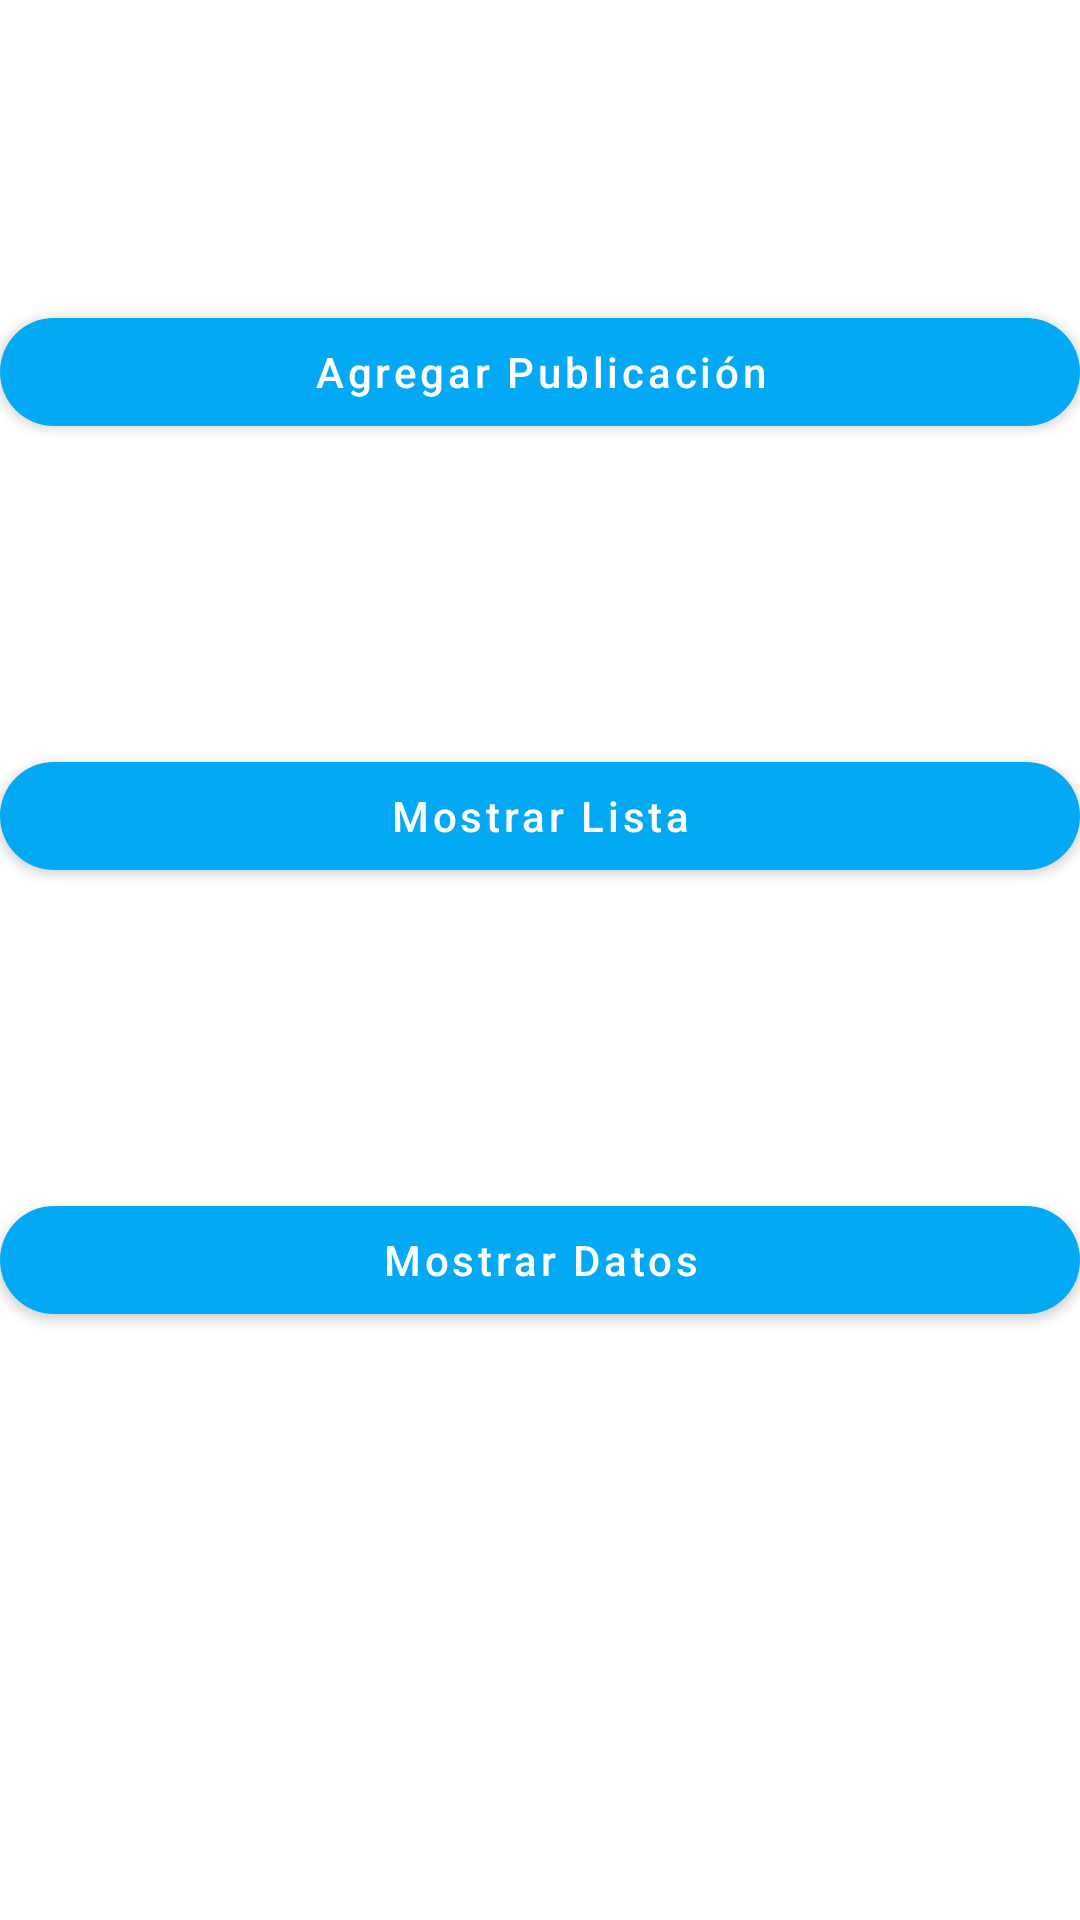

Produce the Android XML layout that renders to this screen, including the resource entries it uses.
<!-- AndroidManifest.xml: application theme Theme.BibliotecaApp -->
<!-- res/layout/pantalla_principal.xml -->
<?xml version="1.0" encoding="utf-8"?>
<androidx.constraintlayout.widget.ConstraintLayout
    xmlns:android="http://schemas.android.com/apk/res/android"
    android:layout_width="match_parent"
    android:layout_height="match_parent"
    xmlns:app="http://schemas.android.com/apk/res-auto"
    android:layout_margin="@dimen/margin_default">

    <com.google.android.material.button.MaterialButton
        android:id="@+id/btnAgregarPub"
        android:layout_width="match_parent"
        android:layout_height="wrap_content"
        android:text="@string/agregar_pub"
        android:textAllCaps="false"
        app:layout_constraintStart_toStartOf="parent"
        app:layout_constraintEnd_toEndOf="parent"
        app:layout_constraintTop_toTopOf="parent"
        app:cornerRadius="100dp"
        android:layout_marginTop="100dp" />

    <com.google.android.material.button.MaterialButton
        android:id="@+id/btnMostrarLista"
        android:layout_width="match_parent"
        android:layout_height="wrap_content"
        android:text="@string/mostrar_lista"
        android:textAllCaps="false"
        app:layout_constraintStart_toStartOf="parent"
        app:layout_constraintEnd_toEndOf="parent"
        app:layout_constraintTop_toBottomOf="@id/btnAgregarPub"
        app:cornerRadius="100dp"
        android:layout_marginTop="100dp" />

    <com.google.android.material.button.MaterialButton
        android:id="@+id/btnMostrarDatos"
        android:layout_width="match_parent"
        android:layout_height="wrap_content"
        android:text="@string/mostrar_datos"
        android:textAllCaps="false"
        app:layout_constraintStart_toStartOf="parent"
        app:layout_constraintEnd_toEndOf="parent"
        app:layout_constraintTop_toBottomOf="@id/btnMostrarLista"
        app:cornerRadius="100dp"
        android:layout_marginTop="100dp" />

</androidx.constraintlayout.widget.ConstraintLayout>
<!-- resources referenced by this layout -->
<resources>
  <dimen name="margin_default">16dp</dimen>
  <string name="agregar_pub">Agregar Publicación</string>
  <string name="mostrar_datos">Mostrar Datos</string>
  <string name="mostrar_lista">Mostrar Lista</string>
  <style name="Theme.BibliotecaApp" parent="Theme.MaterialComponents.DayNight.DarkActionBar">
          
          <item name="colorPrimary">#03A9F4</item>
          <item name="colorPrimaryVariant">#00BCD4</item>
          <item name="colorOnPrimary">@color/white</item>
          
          <item name="colorSecondary">@color/teal_200</item>
          <item name="colorSecondaryVariant">@color/teal_700</item>
          <item name="colorOnSecondary">@color/black</item>
          
          <item name="android:statusBarColor" tools:targetApi="l">?attr/colorPrimaryVariant</item>
          
      </style>
  <!-- not gathered from this repository: default colours our renderer supplied (Android Studio template values) -->
  <color name="teal_200">#FF03DAC5</color>
  <color name="teal_700">#FF018786</color>
  <color name="black">#FF000000</color>
  <color name="white">#FFFFFFFF</color>
</resources>
